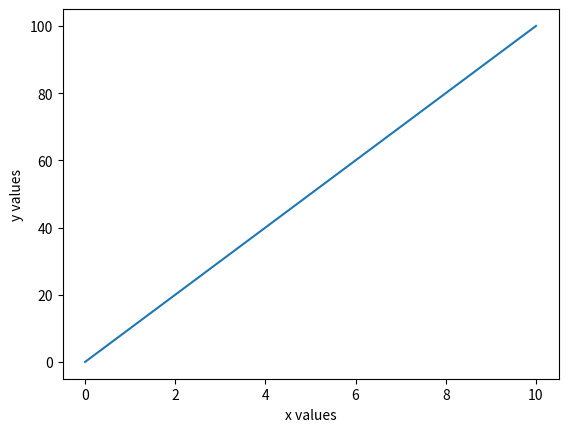

Python code for this plot:
import matplotlib.pyplot as plt
x = [0,2,4,6,8,10]
y = [0,20,40,60,80,100]

plt.xlabel("x values")
plt.ylabel("y values")

plt.plot(x,y)
plt.show()